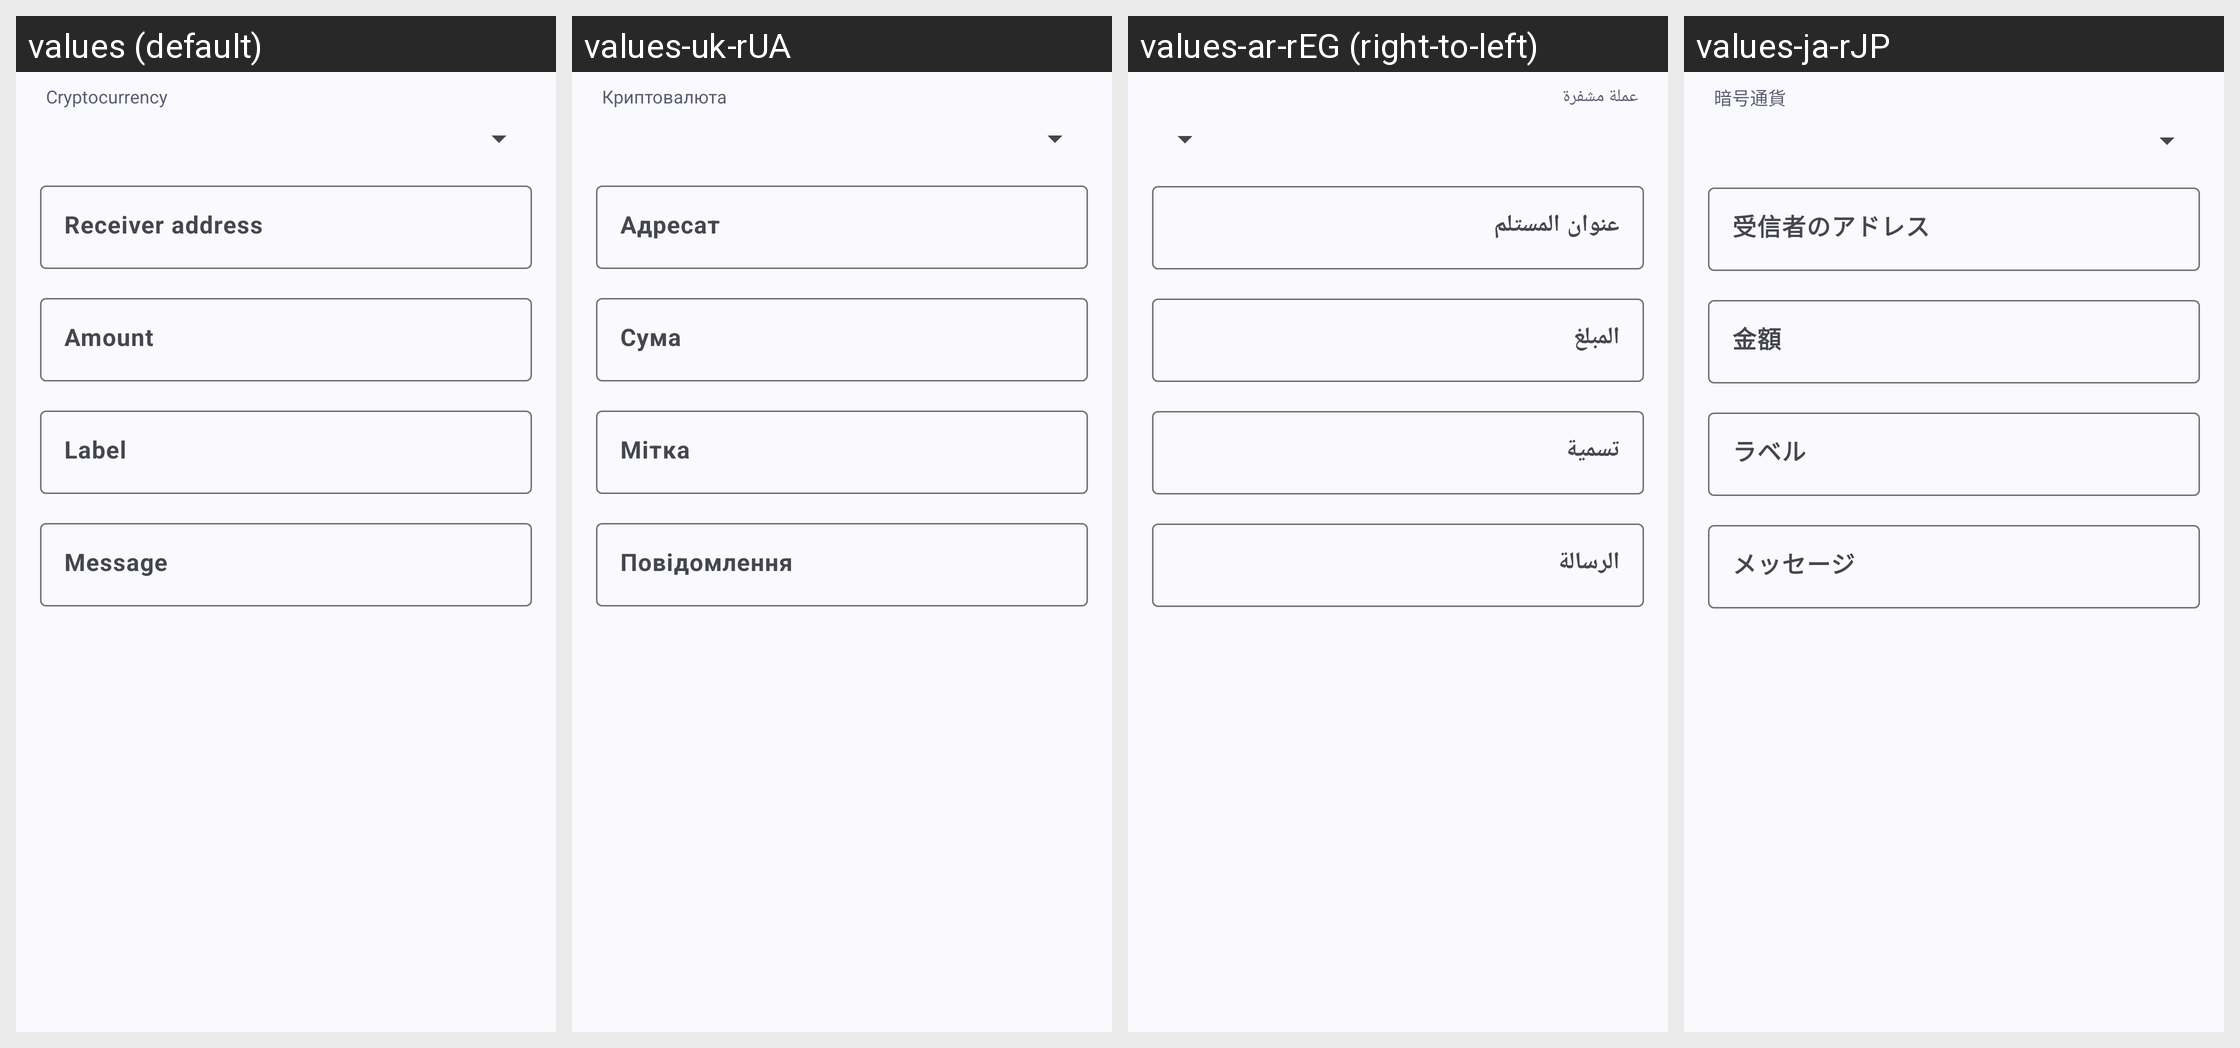

Locale-by-locale string values for the Android screen shown in this grid:
Android screen res/layout/fragment_create_qr_code_cryptocurrency.xml rendered under 4 locales, left to right: values (default), values-uk-rUA, values-ar-rEG (right-to-left), values-ja-rJP. Device: Nexus 5 (rendered at 1080×1920; each locale shown at half size, 540×960, under a caption strip naming it); theme AppThemeActionBar.
Other locales in the repository, not shown: values-bg, values-bg-rBG, values-bn-rBD, values-de, values-de-rDE, values-es, values-es-rGQ, values-es-rMX, values-fil-rPH, values-fr, values-fr-rFR, values-hi, values-hi-rIN, values-hu, values-hu-rHU, values-in, values-in-rID, values-it, values-it-rIT, values-ja, values-ko-rKR, values-pl, values-pl-rPL, values-pt-rBR, values-ro, values-ro-rRO, values-ru, values-ru-rRU, values-sv, values-sv-rSE, values-th-rTH, values-tr, values-tr-rTR, values-uk, values-ur-rPK, values-vi-rVN, values-zh-rTW.
Strings drawn on this screen, with the default value and each locale's value (text and hints the layout hard-codes, and strings that could not be matched under every locale, appear in the picture but are not listed):

cryptocurrency
  values: Cryptocurrency
  values-uk-rUA: Криптовалюта
  values-ar-rEG: عملة مشفرة
  values-ja-rJP: 暗号通貨

amount
  values: Amount
  values-uk-rUA: Сума
  values-ar-rEG: المبلغ
  values-ja-rJP: 金額

label
  values: Label
  values-uk-rUA: Мітка
  values-ar-rEG: تسمية
  values-ja-rJP: ラベル

hint_message
  values: Message
  values-uk-rUA: Повідомлення
  values-ar-rEG: الرسالة
  values-ja-rJP: メッセージ
